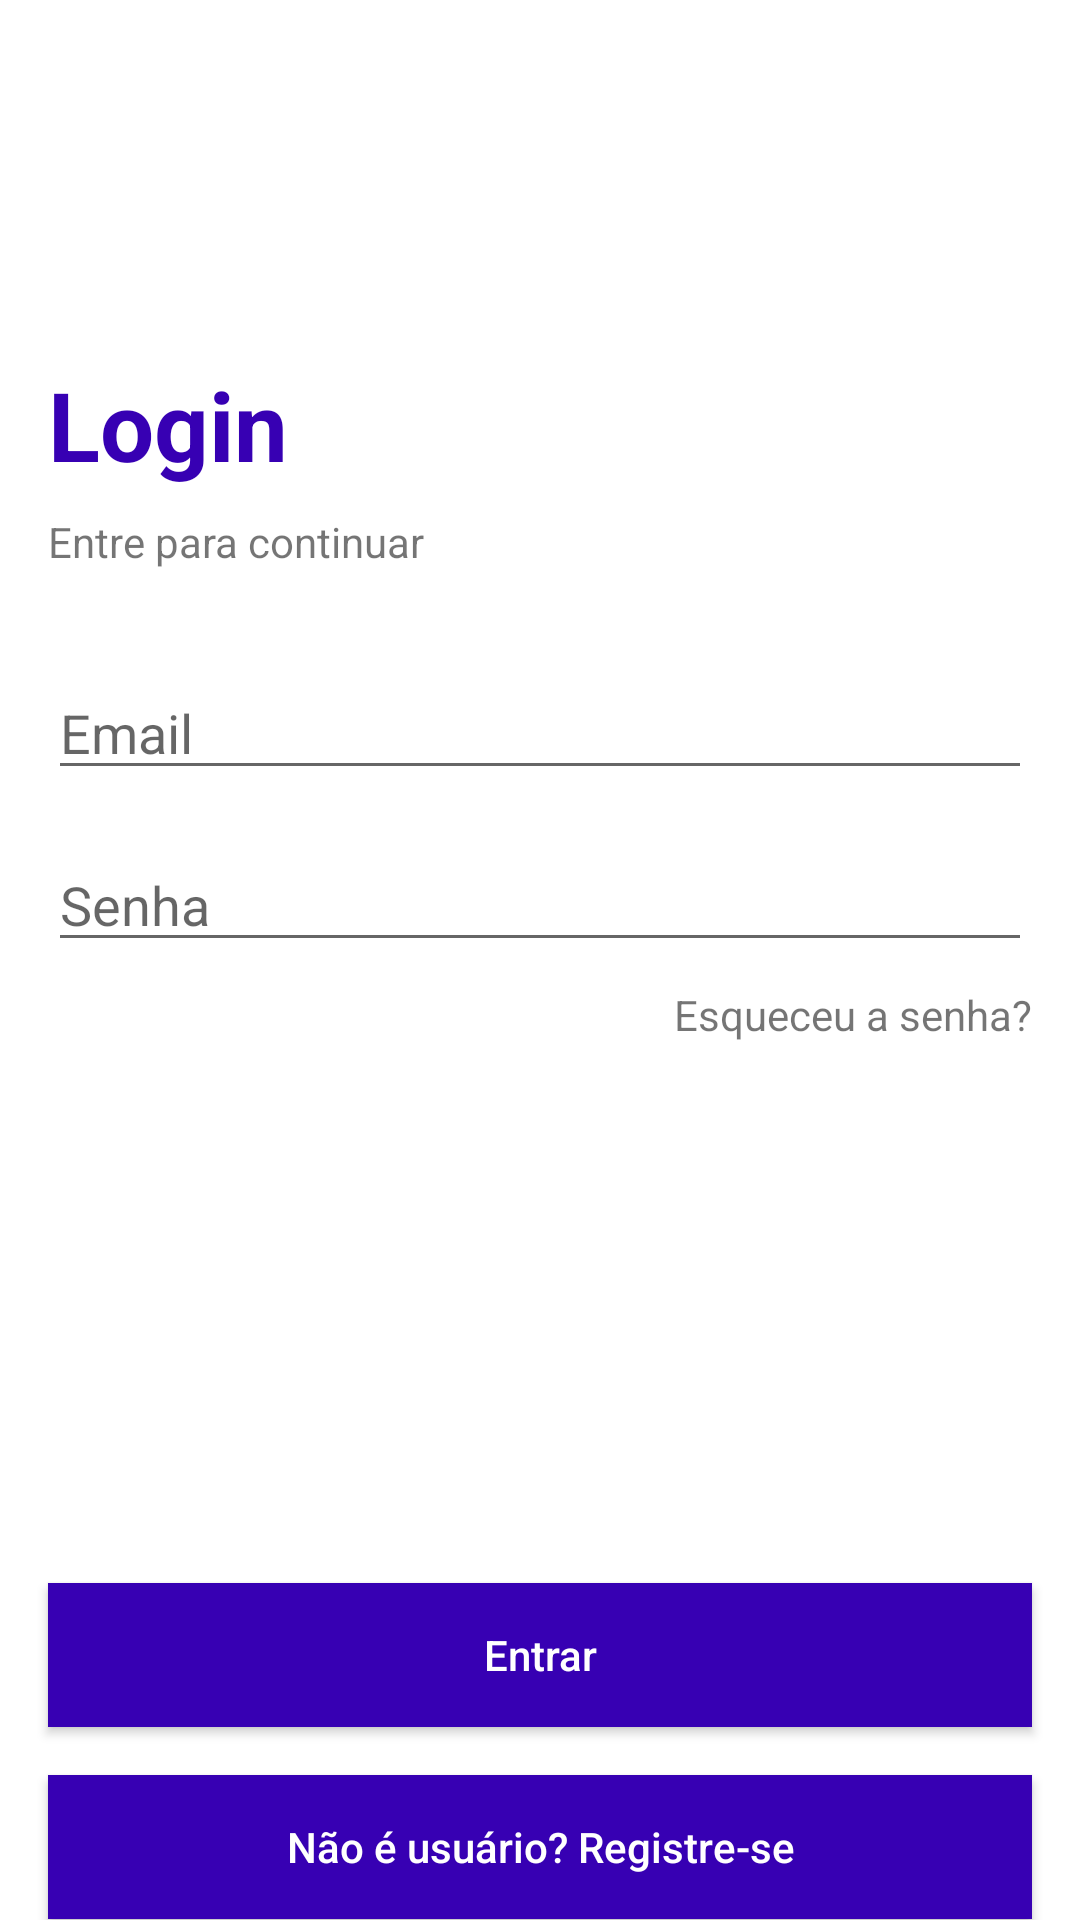

Layout XML and referenced resources for this Android screen:
<!-- AndroidManifest.xml: application theme Theme.DataStore -->
<!-- res/layout/activity_login.xml -->
<?xml version="1.0" encoding="utf-8"?>
<androidx.appcompat.widget.LinearLayoutCompat xmlns:android="http://schemas.android.com/apk/res/android"
    xmlns:app="http://schemas.android.com/apk/res-auto"
    xmlns:tools="http://schemas.android.com/tools"
    android:layout_width="match_parent"
    android:layout_height="match_parent"
    android:orientation="vertical"
    tools:context=".LoginActivity">

    <TextView
        android:id="@+id/textviewTitleLogin"
        style="@style/Text_title"
        android:layout_width="match_parent"
        android:layout_height="wrap_content"
        android:layout_marginHorizontal="16dp"
        android:layout_marginTop="120dp"
        android:text="@string/text_title_login" />

    <TextView
        android:id="@+id/textviewSubtitleLogin"
        android:layout_width="match_parent"
        android:layout_height="wrap_content"
        android:layout_marginHorizontal="16dp"
        android:layout_marginTop="8dp"
        android:text="@string/text_subtitle_login" />

    <EditText
        android:id="@+id/editTextEmailLogin"
        android:layout_width="match_parent"
        android:layout_height="wrap_content"
        android:layout_marginHorizontal="16dp"
        android:layout_marginTop="32dp"
        android:hint="@string/text_hint_email"
        android:inputType="textAutoComplete" />

    <EditText
        android:id="@+id/editTextPasswordLogin"
        android:layout_width="match_parent"
        android:layout_height="wrap_content"
        android:layout_marginHorizontal="16dp"
        android:layout_marginTop="16dp"
        android:hint="@string/text_hint_password"
        android:inputType="textAutoComplete" />

    <TextView
        android:id="@+id/textviewForgotPassword"
        android:layout_width="match_parent"
        android:layout_height="wrap_content"
        android:layout_marginHorizontal="16dp"
        android:layout_marginTop="8dp"
        android:text="@string/text_forgot_password"
        android:textAlignment="textEnd" />

    <androidx.appcompat.widget.AppCompatButton
        android:id="@+id/buttonLogin"
        style="@style/Text_button"
        android:layout_width="match_parent"
        android:layout_height="wrap_content"
        android:layout_marginHorizontal="16dp"
        android:layout_marginTop="180dp"
        android:background="@color/purple_700"
        android:text="@string/text_button_login" />

    <androidx.appcompat.widget.AppCompatButton
        android:id="@+id/buttonRegister"
        style="@style/Text_button"
        android:layout_width="match_parent"
        android:layout_height="wrap_content"
        android:layout_marginHorizontal="16dp"
        android:layout_marginTop="16dp"
        android:background="@color/purple_700"
        android:text="@string/text_button_not_user" />
</androidx.appcompat.widget.LinearLayoutCompat>
<!-- resources referenced by this layout -->
<resources>
  <string name="text_button_login">Entrar</string>
  <string name="text_button_not_user">Não é usuário? Registre-se</string>
  <string name="text_forgot_password">Esqueceu a senha?</string>
  <string name="text_hint_email">Email</string>
  <string name="text_hint_password">Senha</string>
  <string name="text_subtitle_login">Entre para continuar</string>
  <string name="text_title_login">Login</string>
  <style name="Text_button">
          <item name="android:textColor">@color/white</item>
          <item name="android:textAllCaps">false</item>
      </style>
  <style name="Text_title">
          <item name="android:textColor">@color/purple_700</item>
          <item name="android:textSize">32sp</item>
          <item name="android:textStyle">bold</item>
      </style>
  <style name="Theme.DataStore" parent="Theme.MaterialComponents.DayNight.NoActionBar">
          
          <item name="colorPrimary">@color/purple_500</item>
          <item name="colorPrimaryVariant">@color/purple_700</item>
          <item name="colorOnPrimary">@color/white</item>
          
          <item name="colorSecondary">@color/teal_200</item>
          <item name="colorSecondaryVariant">@color/teal_700</item>
          <item name="colorOnSecondary">@color/black</item>
          
          <item name="android:statusBarColor" tools:targetApi="l">?attr/colorPrimaryVariant</item>
          
      </style>
  <!-- not gathered from this repository: default colours our renderer supplied (Android Studio template values) -->
  <color name="purple_500">#FF6200EE</color>
  <color name="purple_700">#FF3700B3</color>
  <color name="teal_200">#FF03DAC5</color>
  <color name="teal_700">#FF018786</color>
  <color name="black">#FF000000</color>
  <color name="white">#FFFFFFFF</color>
</resources>
